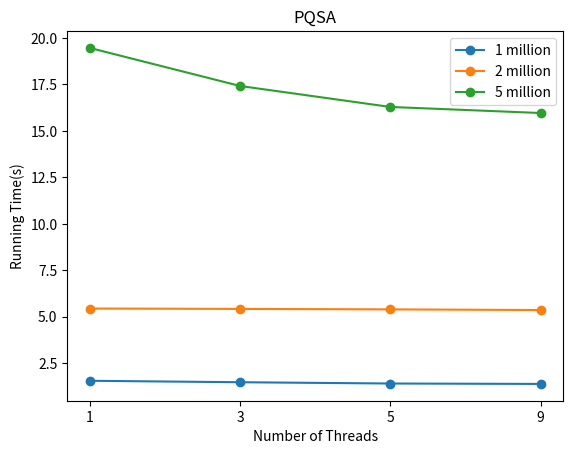

Generate this figure with matplotlib:
import matplotlib.pyplot as plt

# Data for the three plots
x_values = ['1','3','5','9']
y1_values = [1.5558, 1.478, 1.409, 1.387]
y2_values = [5.444, 5.423, 5.398, 5.363]
y3_values = [19.467, 17.420, 16.291, 15.964]

# Create the line graph
plt.plot(x_values, y1_values, label='1 million', marker='o')
plt.plot(x_values, y2_values, label='2 million', marker='o')
plt.plot(x_values, y3_values, label='5 million', marker='o')

# Add labels and title
plt.xlabel('Number of Threads')
plt.ylabel('Running Time(s)')
plt.title('PQSA')

# Add a legend
plt.legend()

# Display the plot
plt.show()
